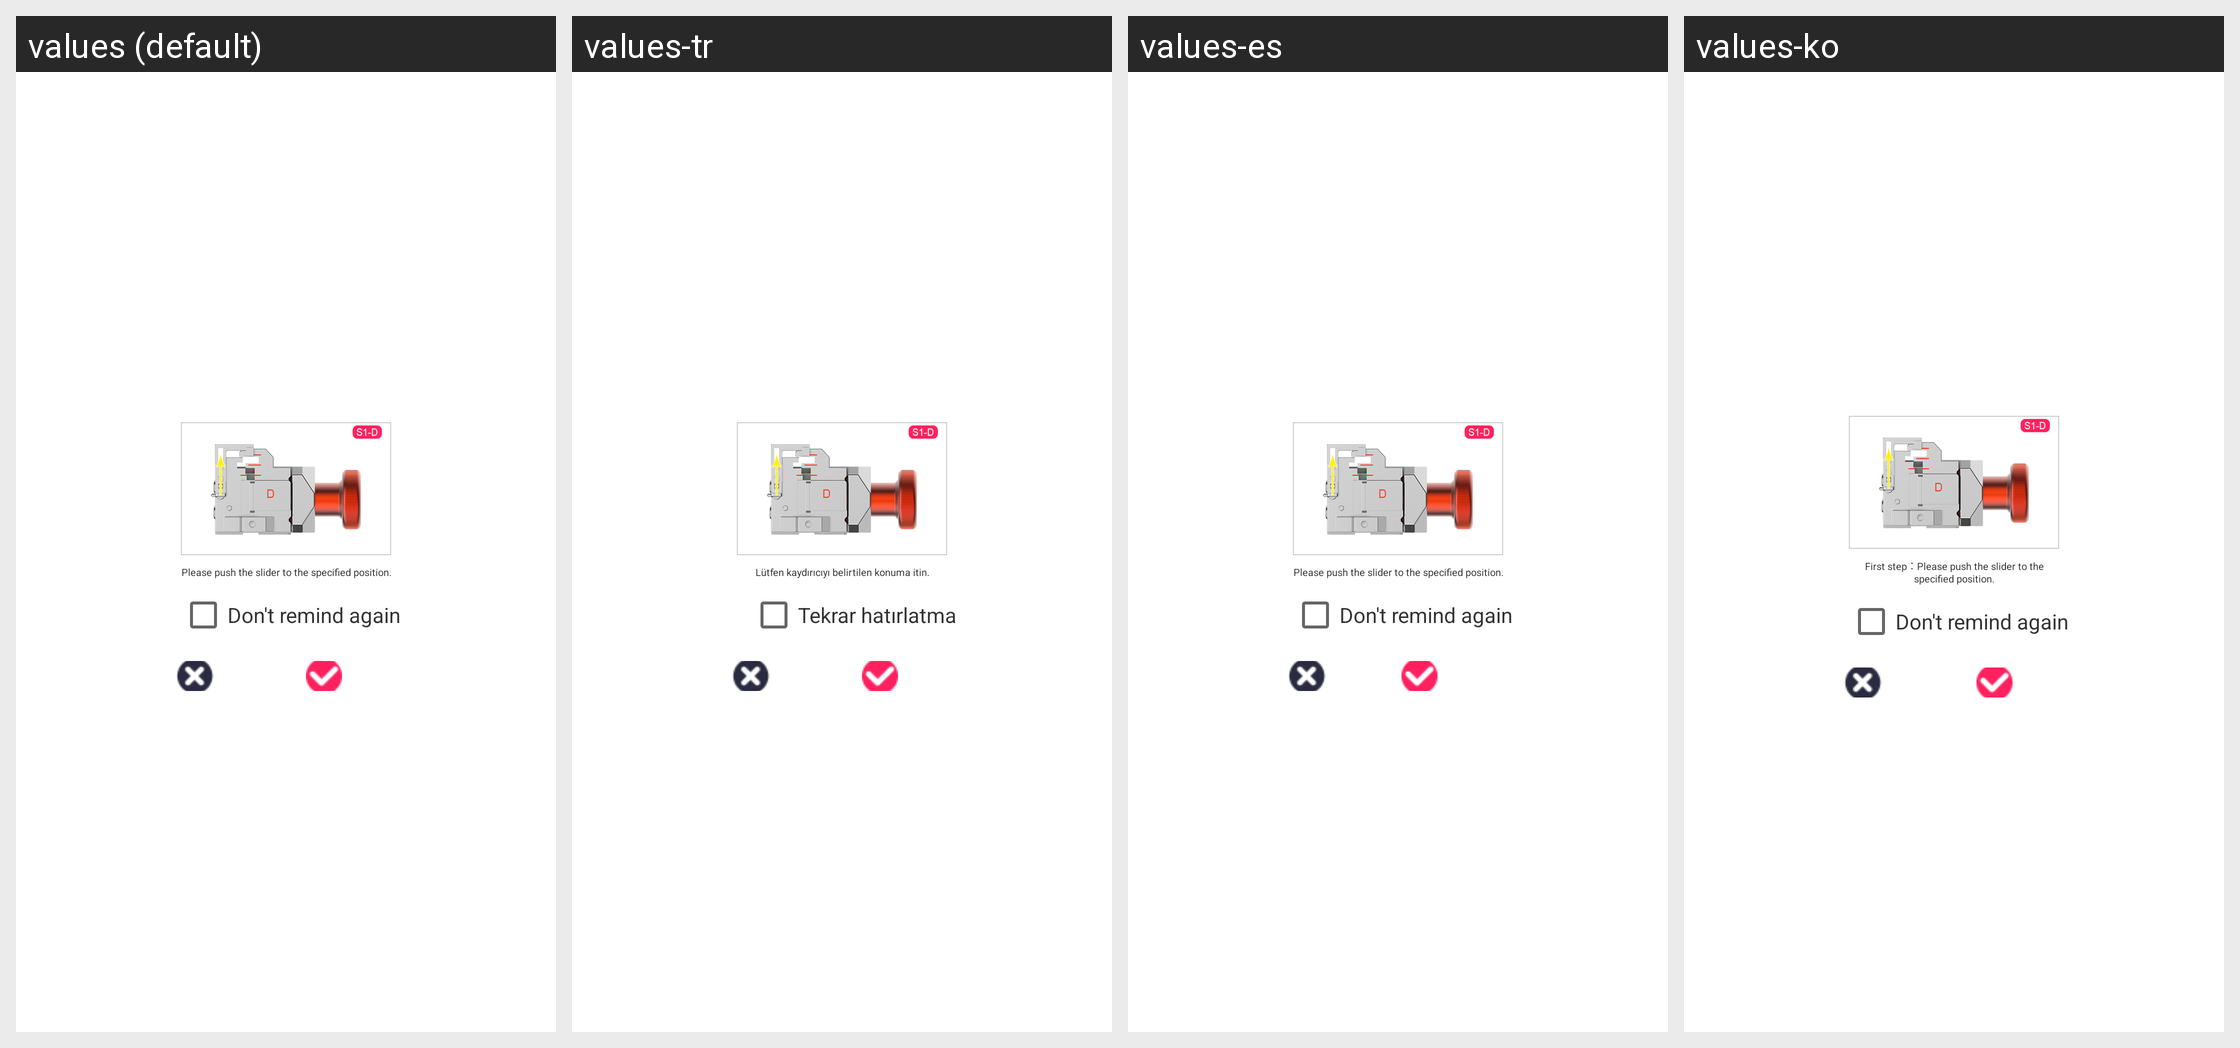

This grid shows one Android layout under several languages. Give, for every string resource on the screen, its name, the default text and each shown locale's text.
Android screen res/layout/dialog_doublekey_install.xml rendered under 4 locales, left to right: values (default), values-tr, values-es, values-ko. Device: Nexus 5 (rendered at 1080×1920; each locale shown at half size, 540×960, under a caption strip naming it); theme AppTheme.
Other locales in the repository, not shown: values-ar-rIL, values-cs, values-de, values-en, values-fa, values-fr, values-it, values-pl, values-pt, values-ru, values-te, values-th, values-vi, values-zh.
Strings drawn on this screen, with the default value and each locale's value (text and hints the layout hard-codes, and strings that could not be matched under every locale, appear in the picture but are not listed):

first_step_please_push_the_slider_to_the_specified_position
  values: Please push the slider to the specified position.
  values-tr: Lütfen kaydırıcıyı belirtilen konuma itin.
  values-es: Please push the slider to the specified position.
  values-ko: First step：Please push the slider to the specified position.

don_t_remind_me_again
  values: Don't remind again
  values-tr: Tekrar hatırlatma
  values-es: Don't remind again
  values-ko: Don't remind again
